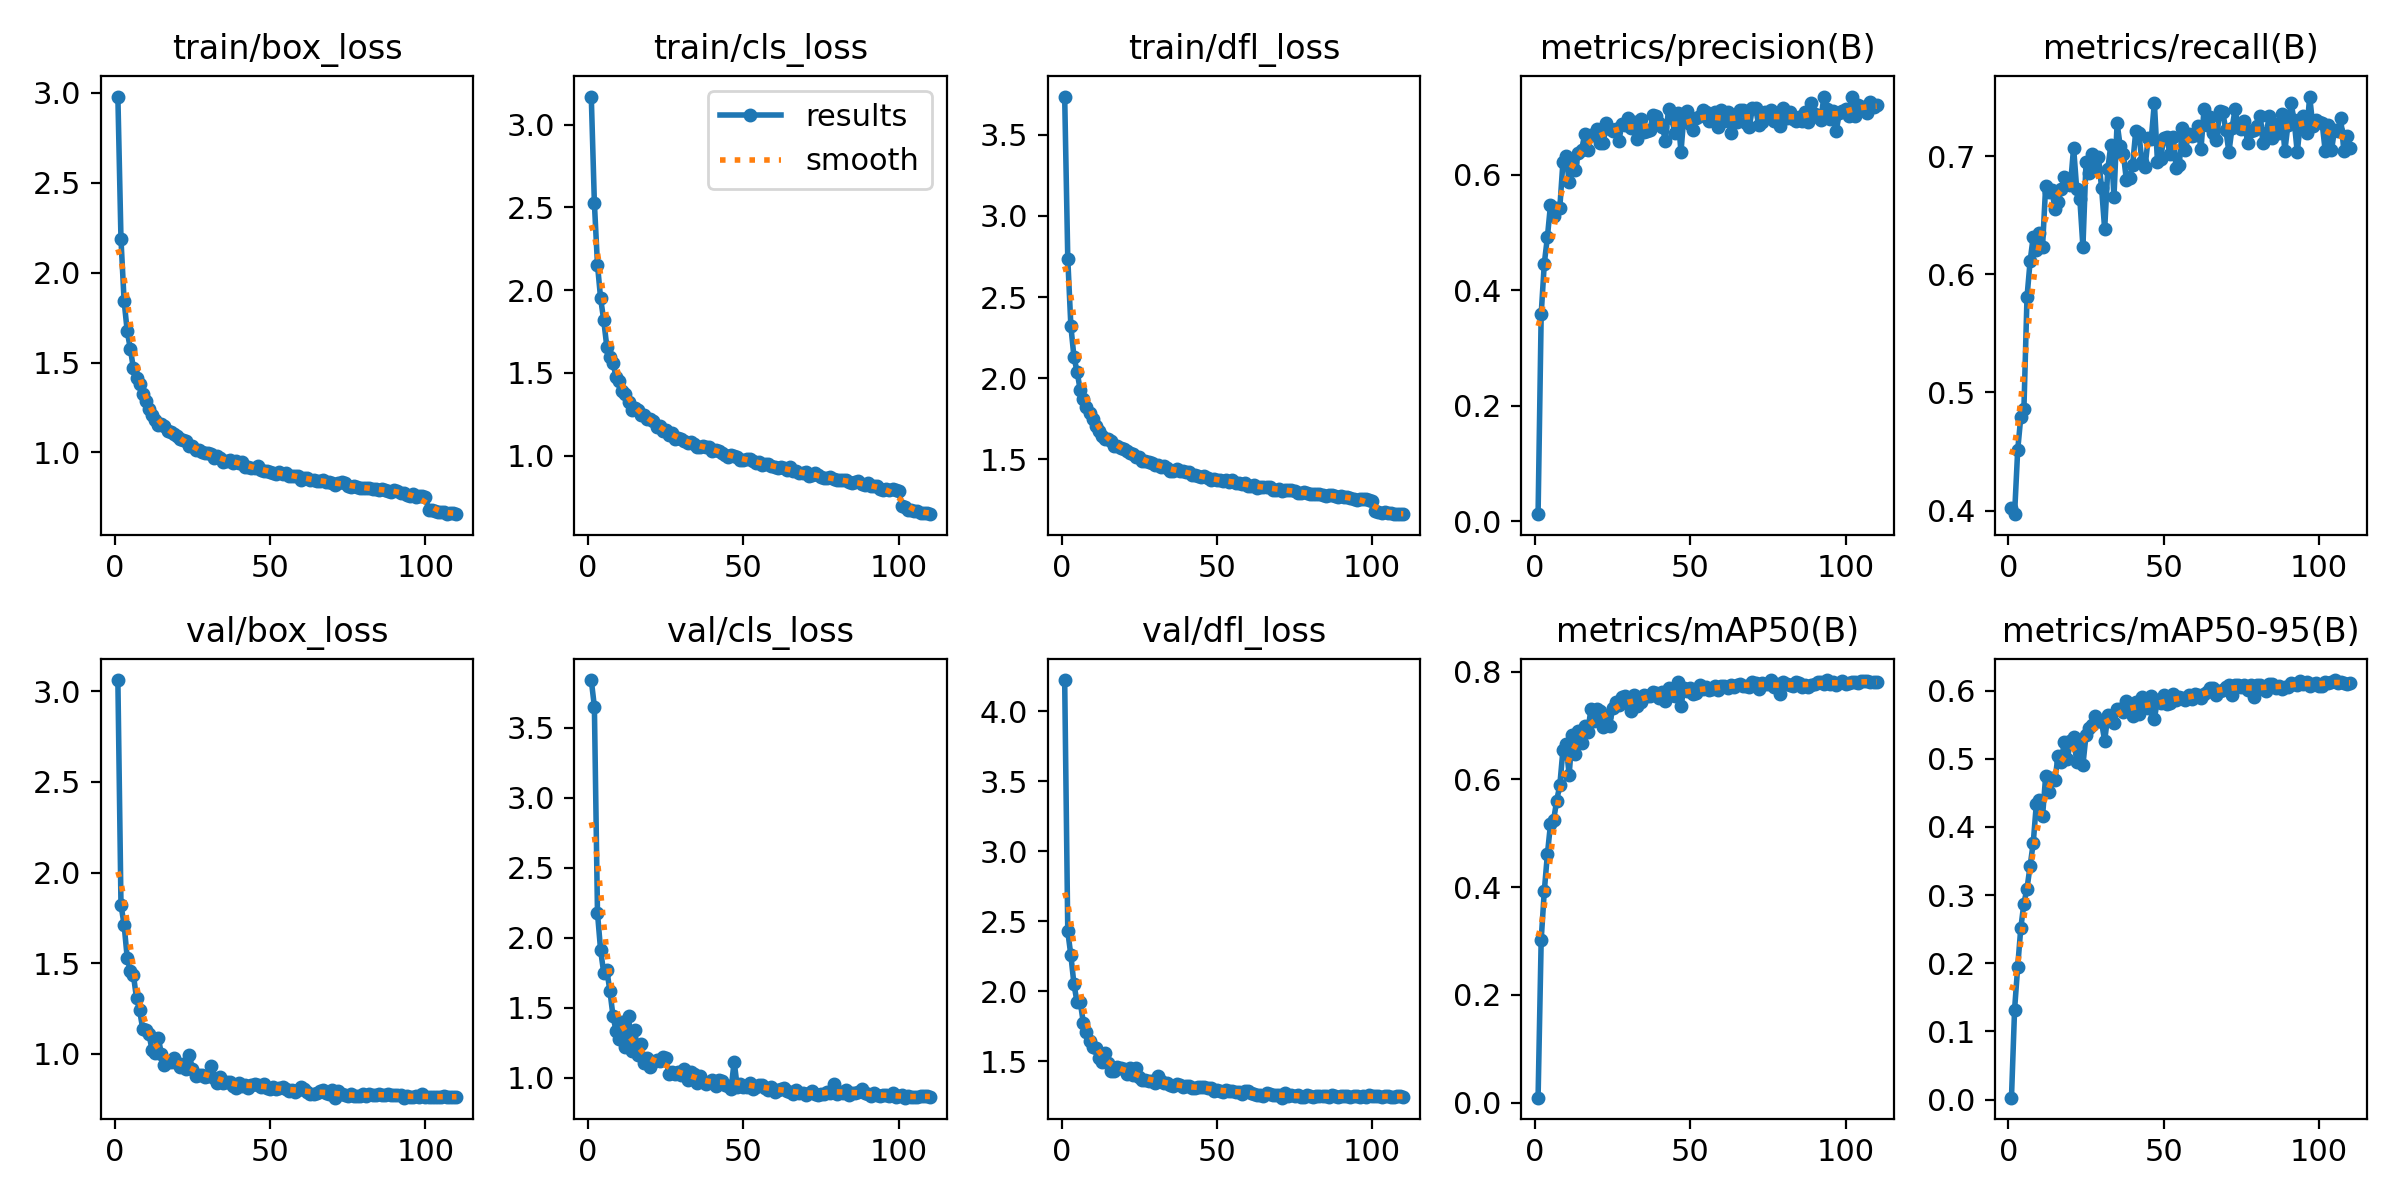

Data behind this chart, as committed beside it:
epoch, train/box_loss, train/cls_loss, train/dfl_loss, metrics/precision(B), metrics/recall(B), metrics/mAP50(B), metrics/mAP50-95(B), val/box_loss, val/cls_loss, val/dfl_loss, lr/pg0, lr/pg1, lr/pg2
1, 2.98, 3.17, 3.737, 0.01212, 0.4021, 0.0091, 0.00279, 3.062, 3.843, 4.221, 0.0006616, 0.0006616, 0.0006616
2, 2.186, 2.527, 2.736, 0.3583, 0.3969, 0.302, 0.1321, 1.821, 3.652, 2.427, 0.001316, 0.001316, 0.001316
3, 1.845, 2.153, 2.319, 0.446, 0.451, 0.3924, 0.1948, 1.713, 2.178, 2.256, 0.001959, 0.001959, 0.001959
4, 1.675, 1.951, 2.129, 0.4919, 0.4793, 0.461, 0.2516, 1.53, 1.913, 2.049, 0.001946, 0.001946, 0.001946
5, 1.578, 1.819, 2.039, 0.5482, 0.4856, 0.5169, 0.2876, 1.456, 1.752, 1.921, 0.001928, 0.001928, 0.001928
6, 1.468, 1.658, 1.927, 0.5295, 0.5806, 0.5246, 0.3096, 1.435, 1.77, 1.926, 0.00191, 0.00191, 0.00191
7, 1.412, 1.598, 1.872, 0.5429, 0.6112, 0.5608, 0.3428, 1.307, 1.62, 1.777, 0.001892, 0.001892, 0.001892
8, 1.378, 1.557, 1.822, 0.5427, 0.6317, 0.5894, 0.3763, 1.239, 1.441, 1.709, 0.001874, 0.001874, 0.001874
9, 1.324, 1.477, 1.782, 0.622, 0.6204, 0.6542, 0.4332, 1.138, 1.333, 1.642, 0.001856, 0.001856, 0.001856
10, 1.284, 1.452, 1.745, 0.6333, 0.6348, 0.6653, 0.4391, 1.129, 1.28, 1.606, 0.001838, 0.001838, 0.001838
11, 1.244, 1.392, 1.705, 0.5879, 0.6233, 0.6085, 0.4153, 1.111, 1.398, 1.598, 0.00182, 0.00182, 0.00182
12, 1.206, 1.37, 1.676, 0.6212, 0.6745, 0.6827, 0.4743, 1.02, 1.217, 1.524, 0.001802, 0.001802, 0.001802
13, 1.181, 1.322, 1.644, 0.6082, 0.6699, 0.6476, 0.4518, 1.007, 1.44, 1.496, 0.001784, 0.001784, 0.001784
14, 1.153, 1.277, 1.626, 0.6383, 0.6711, 0.6893, 0.4724, 1.087, 1.194, 1.562, 0.001766, 0.001766, 0.001766
15, 1.158, 1.287, 1.623, 0.6428, 0.6555, 0.6675, 0.4689, 1.002, 1.344, 1.488, 0.001748, 0.001748, 0.001748
16, 1.146, 1.274, 1.612, 0.6699, 0.6613, 0.6998, 0.5046, 0.9374, 1.162, 1.434, 0.00173, 0.00173, 0.00173
17, 1.12, 1.247, 1.584, 0.6425, 0.6719, 0.6883, 0.4955, 0.9559, 1.242, 1.435, 0.001712, 0.001712, 0.001712
18, 1.113, 1.246, 1.583, 0.6686, 0.6822, 0.7299, 0.5244, 0.9542, 1.103, 1.459, 0.001694, 0.001694, 0.001694
19, 1.101, 1.222, 1.568, 0.6691, 0.6778, 0.7075, 0.5002, 0.9765, 1.141, 1.456, 0.001676, 0.001676, 0.001676
20, 1.093, 1.221, 1.564, 0.6791, 0.6757, 0.7306, 0.5263, 0.9512, 1.077, 1.443, 0.001658, 0.001658, 0.001658
21, 1.077, 1.206, 1.552, 0.655, 0.7074, 0.7264, 0.5316, 0.9264, 1.116, 1.414, 0.00164, 0.00164, 0.00164
22, 1.069, 1.175, 1.539, 0.6555, 0.6722, 0.6974, 0.4958, 0.944, 1.124, 1.453, 0.001622, 0.001622, 0.001622
23, 1.063, 1.182, 1.53, 0.6895, 0.6642, 0.7167, 0.5267, 0.9186, 1.119, 1.406, 0.001604, 0.001604, 0.001604
24, 1.035, 1.149, 1.516, 0.6796, 0.6233, 0.6993, 0.491, 0.9943, 1.15, 1.45, 0.001586, 0.001586, 0.001586
25, 1.037, 1.155, 1.513, 0.6756, 0.6953, 0.7318, 0.5346, 0.9153, 1.141, 1.385, 0.001568, 0.001568, 0.001568
26, 1.011, 1.127, 1.486, 0.68, 0.6861, 0.7434, 0.5451, 0.8786, 1.026, 1.368, 0.00155, 0.00155, 0.00155
27, 1.012, 1.136, 1.49, 0.6587, 0.7022, 0.7388, 0.5491, 0.8811, 1.043, 1.364, 0.001532, 0.001532, 0.001532
28, 1.005, 1.101, 1.481, 0.688, 0.691, 0.7521, 0.5621, 0.8819, 1.026, 1.363, 0.001514, 0.001514, 0.001514
29, 0.9993, 1.105, 1.479, 0.6859, 0.6993, 0.7542, 0.5576, 0.8712, 1.038, 1.362, 0.001496, 0.001496, 0.001496
30, 0.997, 1.103, 1.466, 0.6978, 0.6734, 0.7427, 0.5536, 0.8753, 1.021, 1.348, 0.001478, 0.001478, 0.001478
31, 0.9921, 1.09, 1.466, 0.6814, 0.6382, 0.7277, 0.5261, 0.9312, 1.061, 1.399, 0.00146, 0.00146, 0.00146
32, 0.9683, 1.079, 1.454, 0.692, 0.6889, 0.7566, 0.5638, 0.8683, 0.9877, 1.359, 0.001442, 0.001442, 0.001442
33, 0.9781, 1.082, 1.455, 0.6613, 0.7098, 0.7365, 0.5551, 0.8417, 1.041, 1.344, 0.001424, 0.001424, 0.001424
34, 0.9706, 1.069, 1.443, 0.6971, 0.6659, 0.7429, 0.5519, 0.8743, 1.027, 1.347, 0.001406, 0.001406, 0.001406
35, 0.9479, 1.049, 1.429, 0.674, 0.7281, 0.7571, 0.5734, 0.84, 0.9631, 1.333, 0.001388, 0.001388, 0.001388
36, 0.951, 1.051, 1.428, 0.6765, 0.7085, 0.7541, 0.5726, 0.8452, 1.01, 1.327, 0.00137, 0.00137, 0.00137
37, 0.9589, 1.061, 1.438, 0.6771, 0.7022, 0.7549, 0.5682, 0.8463, 0.9682, 1.338, 0.001352, 0.001352, 0.001352
38, 0.9432, 1.05, 1.425, 0.7038, 0.6797, 0.7624, 0.5848, 0.8249, 0.9553, 1.332, 0.001334, 0.001334, 0.001334
39, 0.9516, 1.055, 1.428, 0.7025, 0.6814, 0.761, 0.5775, 0.814, 0.9725, 1.316, 0.001316, 0.001316, 0.001316
40, 0.9416, 1.03, 1.421, 0.6897, 0.6927, 0.7511, 0.5631, 0.84, 0.9832, 1.325, 0.001298, 0.001298, 0.001298
41, 0.9442, 1.036, 1.422, 0.6829, 0.7212, 0.763, 0.5832, 0.8219, 0.9439, 1.322, 0.00128, 0.00128, 0.00128
42, 0.9203, 1.027, 1.405, 0.6593, 0.7195, 0.7464, 0.5653, 0.8287, 0.9829, 1.312, 0.001262, 0.001262, 0.001262
43, 0.9215, 1.018, 1.405, 0.7147, 0.6953, 0.7699, 0.5899, 0.8141, 0.9759, 1.31, 0.001244, 0.001244, 0.001244
44, 0.9152, 1.006, 1.395, 0.6983, 0.6907, 0.7565, 0.5771, 0.8285, 0.9505, 1.315, 0.001226, 0.001226, 0.001226
45, 0.9125, 0.9945, 1.391, 0.6731, 0.7153, 0.7554, 0.5748, 0.8321, 0.9438, 1.316, 0.001208, 0.001208, 0.001208
46, 0.9248, 1.004, 1.397, 0.7063, 0.7149, 0.7802, 0.5923, 0.8256, 0.9203, 1.318, 0.00119, 0.00119, 0.00119
47, 0.9035, 0.9956, 1.382, 0.6394, 0.7454, 0.7362, 0.559, 0.8182, 1.115, 1.308, 0.001172, 0.001172, 0.001172
48, 0.8988, 0.9943, 1.373, 0.7062, 0.6951, 0.7699, 0.5858, 0.833, 0.9347, 1.312, 0.001154, 0.001154, 0.001154
49, 0.8962, 0.9745, 1.379, 0.7097, 0.6976, 0.7632, 0.5811, 0.8136, 0.9581, 1.29, 0.001136, 0.001136, 0.001136
50, 0.8922, 0.9731, 1.371, 0.6886, 0.7154, 0.7694, 0.5934, 0.8066, 0.9365, 1.298, 0.001118, 0.001118, 0.001118
51, 0.8874, 0.9768, 1.368, 0.6771, 0.7161, 0.7594, 0.5801, 0.8176, 0.9347, 1.292, 0.0011, 0.0011, 0.0011
52, 0.881, 0.9795, 1.362, 0.6985, 0.7016, 0.7598, 0.582, 0.8061, 0.9645, 1.282, 0.001082, 0.001082, 0.001082
53, 0.8913, 0.9688, 1.372, 0.7017, 0.7166, 0.7754, 0.5946, 0.8098, 0.9231, 1.292, 0.001064, 0.001064, 0.001064
54, 0.8826, 0.9541, 1.36, 0.7131, 0.6902, 0.7683, 0.586, 0.8173, 0.934, 1.292, 0.001046, 0.001046, 0.001046
55, 0.8838, 0.9621, 1.368, 0.7092, 0.6925, 0.7707, 0.5911, 0.806, 0.9453, 1.286, 0.001028, 0.001028, 0.001028
56, 0.8707, 0.9447, 1.355, 0.6925, 0.7237, 0.7659, 0.589, 0.7973, 0.9509, 1.279, 0.00101, 0.00101, 0.00101
57, 0.8712, 0.9496, 1.351, 0.6959, 0.7052, 0.7672, 0.5859, 0.7993, 0.9264, 1.285, 0.000992, 0.000992, 0.000992
58, 0.8704, 0.9474, 1.349, 0.7089, 0.7189, 0.7725, 0.5932, 0.7893, 0.9136, 1.269, 0.000974, 0.000974, 0.000974
59, 0.8674, 0.9386, 1.35, 0.6832, 0.7172, 0.7658, 0.5877, 0.7989, 0.936, 1.287, 0.000956, 0.000956, 0.000956
60, 0.8494, 0.9328, 1.334, 0.7126, 0.7184, 0.7736, 0.5949, 0.8159, 0.8998, 1.29, 0.000938, 0.000938, 0.000938
... 50 more rows
